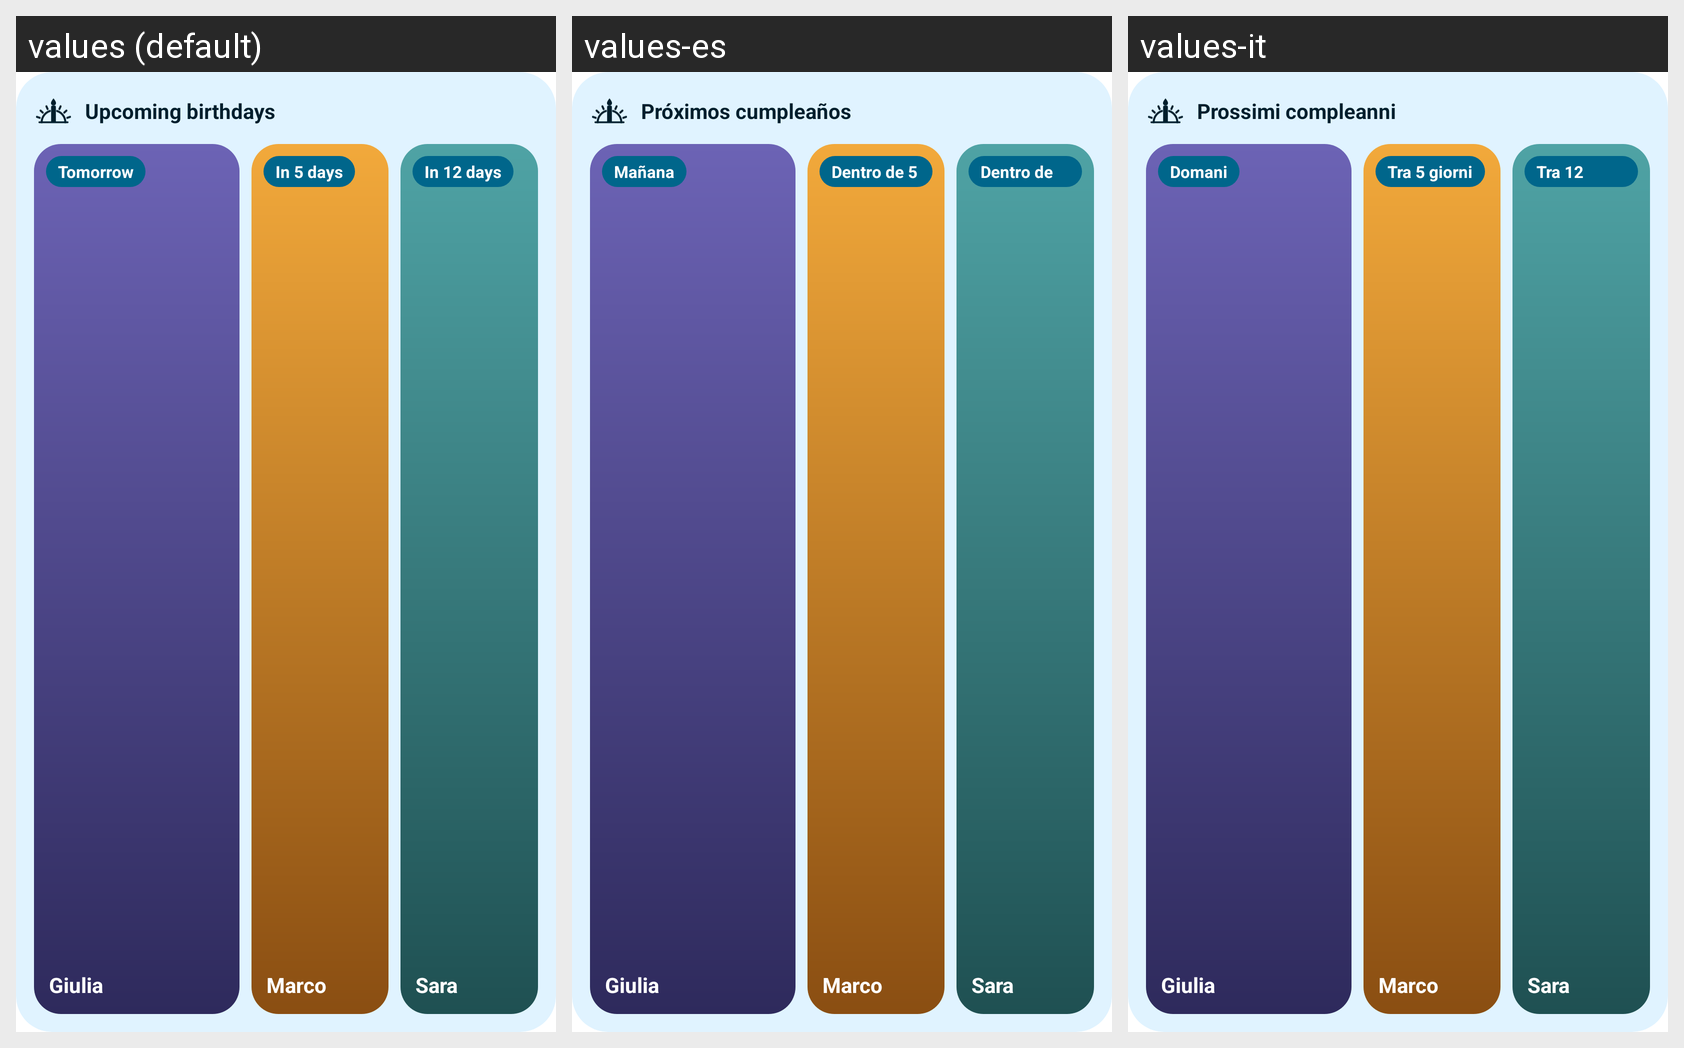

Translations of the strings shown on this Android screen, per locale in the grid:
Android screen res/layout/widget_preview_you.xml rendered under 3 locales, left to right: values (default), values-es, values-it. Device: Nexus 5 (rendered at 1080×1920; each locale shown at half size, 540×960, under a caption strip naming it); theme Theme.Birthdawn.
Strings drawn on this screen, with the default value and each locale's value (text and hints the layout hard-codes, and strings that could not be matched under every locale, appear in the picture but are not listed):

widget_title
  values: Upcoming birthdays
  values-es: Próximos cumpleaños
  values-it: Prossimi compleanni

tomorrow
  values: Tomorrow
  values-es: Mañana
  values-it: Domani

widget_preview_in5
  values: In 5 days
  values-es: Dentro de 5 días
  values-it: Tra 5 giorni

widget_preview_in12
  values: In 12 days
  values-es: Dentro de 12 días
  values-it: Tra 12 giorni
